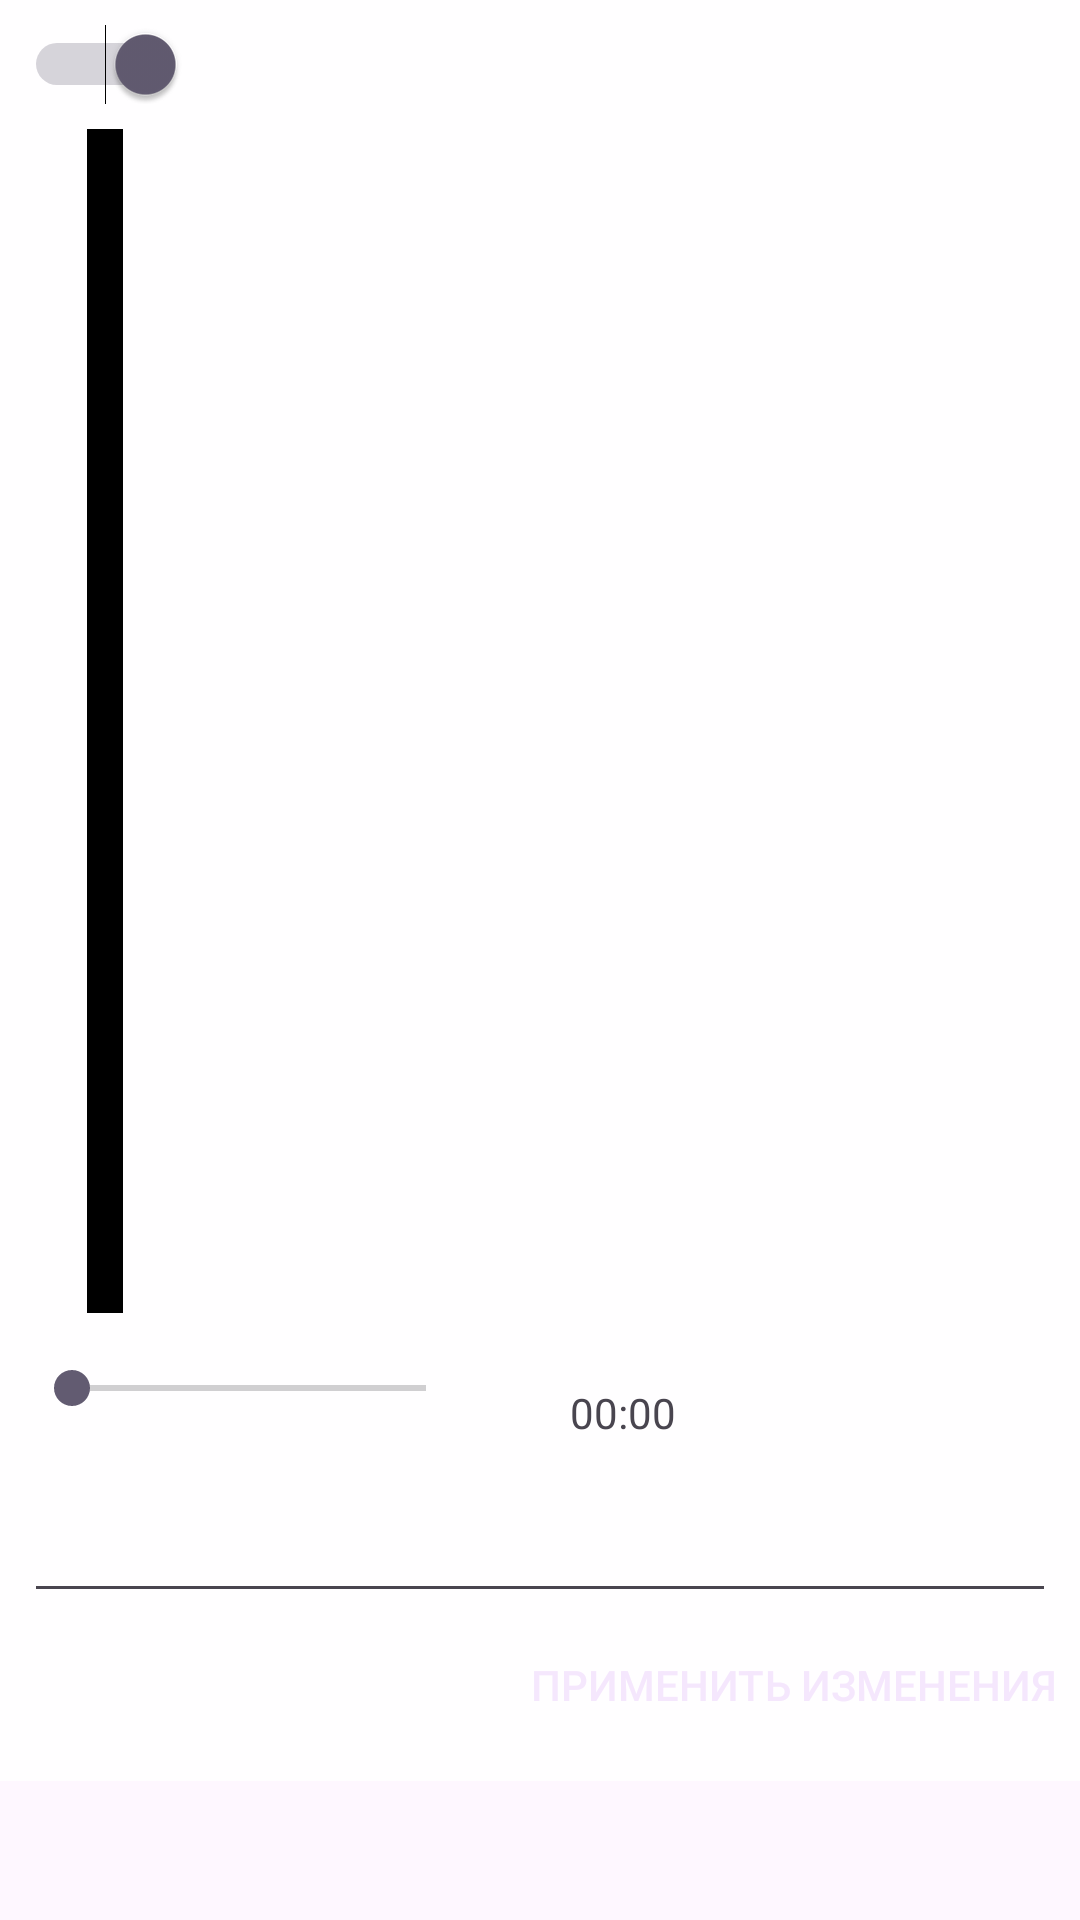

Android layout source for this screen:
<!-- AndroidManifest.xml: application theme Theme.RKSIShedule -->
<!-- res/layout/popup_time_notify.xml -->
<?xml version="1.0" encoding="utf-8"?>
<RelativeLayout xmlns:app="http://schemas.android.com/apk/res-auto"
    xmlns:tools="http://schemas.android.com/tools"
    android:layout_width="match_parent"
    android:layout_height="wrap_content"
    android:layout_gravity="center"
    xmlns:android="http://schemas.android.com/apk/res/android">

    <ScrollView
        android:layout_width="match_parent"
        android:layout_height="wrap_content"
        android:fillViewport="true">

        <androidx.constraintlayout.widget.ConstraintLayout
            android:id="@+id/turtle_pop"
            android:layout_width="match_parent"
            android:layout_height="wrap_content"
            android:background="@color/card_background"
            android:padding="8dp">

            <ImageButton
                android:id="@+id/b_close"
                android:layout_width="wrap_content"
                android:layout_height="wrap_content"
                android:background="@null"
                app:layout_constraintEnd_toEndOf="parent"
                app:layout_constraintTop_toTopOf="parent"
                app:srcCompat="@drawable/baseline_close_24" />

            <Switch
                android:id="@+id/state"
                android:layout_width="wrap_content"
                android:layout_height="wrap_content"
                android:checked="true"
                app:layout_constraintStart_toStartOf="parent"
                app:layout_constraintTop_toTopOf="parent" />

            <com.example.rksishedule.utils.MySpinner
                android:id="@+id/s_lessons"
                android:layout_width="12dp"
                android:layout_height="wrap_content"
                android:layout_marginTop="8dp"
                android:backgroundTint="@color/black"
                android:popupBackground="@color/transparent_white_85"
                android:textColor="@color/whiteno"
                app:layout_constraintEnd_toEndOf="@+id/state"
                app:layout_constraintStart_toStartOf="parent"
                app:layout_constraintTop_toBottomOf="@+id/state" />

            <TextView
                android:id="@+id/tv_time"
                android:layout_width="wrap_content"
                android:layout_height="wrap_content"
                android:layout_marginStart="32dp"
                android:layout_marginTop="16dp"
                android:text="00:00"
                app:layout_constraintBottom_toBottomOf="@+id/time_changer"
                app:layout_constraintStart_toEndOf="@+id/time_changer"
                app:layout_constraintTop_toTopOf="@+id/time_changer" />

            <EditText
                android:id="@+id/et_message"
                android:layout_width="match_parent"
                android:layout_height="wrap_content"
                android:layout_marginTop="16dp"
                android:textColor="@color/black"
                android:textColorHint="@color/settings"
                app:layout_constraintStart_toStartOf="parent"
                app:layout_constraintTop_toBottomOf="@+id/tv_time">

            </EditText>

            <SeekBar
                android:id="@+id/time_changer"
                android:layout_width="150dp"
                android:layout_height="wrap_content"
                android:layout_marginTop="16dp"
                android:max="240"
                android:min="0"
                app:layout_constraintStart_toStartOf="parent"
                app:layout_constraintTop_toBottomOf="@+id/s_lessons" />

            <Button
                android:id="@+id/b_use_change"
                android:layout_width="wrap_content"
                android:layout_height="wrap_content"
                android:background="@null"
                android:backgroundTint="@color/black"
                android:text="@string/edit"
                android:textColor="@color/whiteno"
                app:layout_constraintBottom_toBottomOf="parent"
                app:layout_constraintEnd_toEndOf="parent"
                app:layout_constraintTop_toBottomOf="@+id/et_message"
                app:layout_constraintVertical_bias="0.0">

            </Button>


        </androidx.constraintlayout.widget.ConstraintLayout>
    </ScrollView>

</RelativeLayout>
<!-- resources referenced by this layout -->
<resources>
  <color name="black">#FF000000</color>
  <color name="card_background">#D9FFFFFF</color>
  <color name="settings">#878787</color>
  <color name="transparent_white_85">#D9FFFEFD</color>
  <color name="whiteno">#F5E7FD</color>
  <string name="edit">Применить изменения</string>
  <style name="Theme.RKSIShedule" parent="Base.Theme.RKSIShedule" />
  <style name="Base.Theme.RKSIShedule" parent="Theme.Material3.DayNight.NoActionBar">
          
          
      </style>
</resources>
